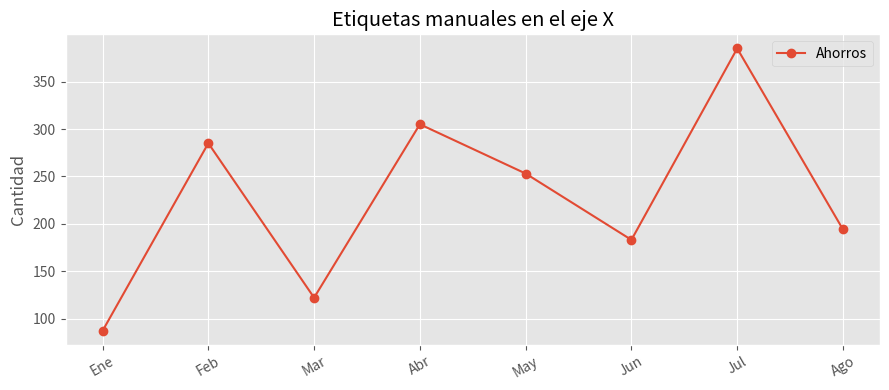
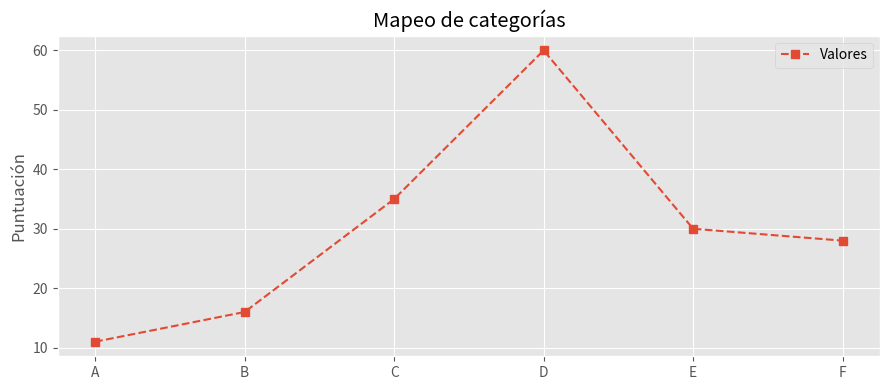

Source code (Python) for these figures, in order:
# Imports y estilo
import numpy as np
import matplotlib.pyplot as plt

plt.style.use("ggplot")
plt.rcParams["figure.figsize"] = (9, 4)
np.random.seed(1)


meses = ["Ene", "Feb", "Mar", "Abr", "May", "Jun", "Jul", "Ago"]
ahorros = np.random.randint(50, 400, size=len(meses))
posiciones = range(len(meses))

fig, ax = plt.subplots()
ax.plot(posiciones, ahorros, marker="o", label="Ahorros")
ax.set_xticks(posiciones)
ax.set_xticklabels(meses, rotation=30)
ax.set_ylabel("Cantidad")
ax.set_title("Etiquetas manuales en el eje X")
ax.legend()
fig.tight_layout()


categorias = ["A", "B", "C", "D", "E", "F"]
valores = np.random.randint(10, 80, size=len(categorias))
posiciones = range(len(categorias))

fig, ax = plt.subplots()
ax.plot(posiciones, valores, marker="s", linestyle="--", label="Valores")
ax.set_xticks(posiciones)
ax.set_xticklabels(categorias)
ax.set_ylabel("Puntuación")
ax.set_title("Mapeo de categorías")
ax.legend()
fig.tight_layout()


ciudades = ["Bilbao", "Granada", "Sevilla", "Valencia", "Zaragoza", "Madrid"]
visitas = np.random.randint(50, 180, size=len(ciudades))
posiciones = range(len(ciudades))


